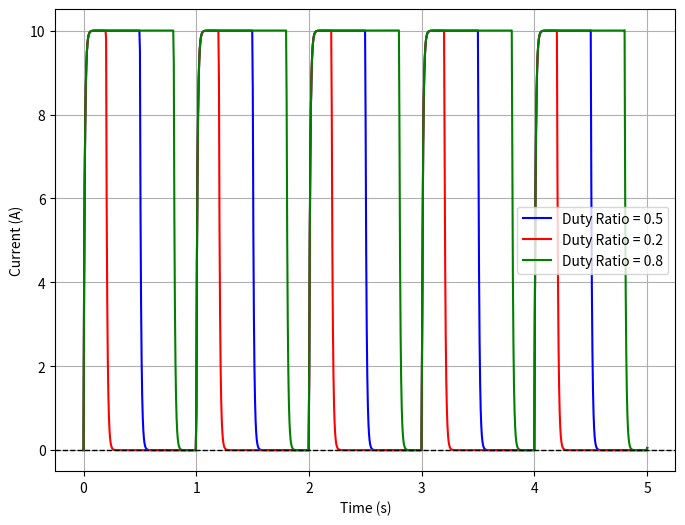

The matplotlib source for this figure:
import numpy as np
import matplotlib.pyplot as plt

# Function to compute the current response
def current_response(t, alpha, R, L, omega0, N=1000):
    a0 = 10 * alpha
    i_t = (a0 / R) * (1 - np.exp(-R * t / L))  # Initial response

    for n in range(1, N+1):
        theta = np.arctan(n * omega0 * L / R)
        an = (10 * np.sin(2 * np.pi * n * alpha)) / (np.pi * n)
        bn = (10 / (np.pi * n)) * (1 - np.cos(2 * np.pi * n * alpha))
        phi = np.arctan2(bn, an)
        magnitude = np.sqrt(an**2 + bn**2) / np.sqrt(R**2 + (n * omega0 * L)**2)

        # Summation term including sinusoidal components and exponential decay
        i_t += magnitude * (np.cos(n * omega0 * t - phi - theta) - np.exp(-R * t / L) * np.cos(phi + theta))

    return i_t

# Parameters
R = 1  # Resistance
L = 0.01  # Inductance
T = 1  # Time period
omega0 = 2 * np.pi / T  # Fundamental frequency

# Time values
t_values = np.linspace(0, 5, 1000)

# Different duty ratios to be plotted
alphas = [0.5, 0.2, 0.8]  
colors = ['blue', 'red', 'green']
labels = [r"Duty Ratio = 0.5", r"Duty Ratio = 0.2", r"Duty Ratio = 0.8"]

# Plot
plt.figure(figsize=(8, 6))

for alpha, color, label in zip(alphas, colors, labels):
    i_values = current_response(t_values, alpha, R, L, omega0)
    plt.plot(t_values, i_values, color=color, label=label)

# Formatting the plot
plt.xlabel("Time (s)")
plt.ylabel("Current (A)")
plt.grid(True)
plt.axhline(0, color='black', linestyle='dashed', linewidth=1)  # Dashed horizontal line at y=0
plt.legend()

# Save and show the plot
plt.savefig('case2.pdf')
plt.show()
